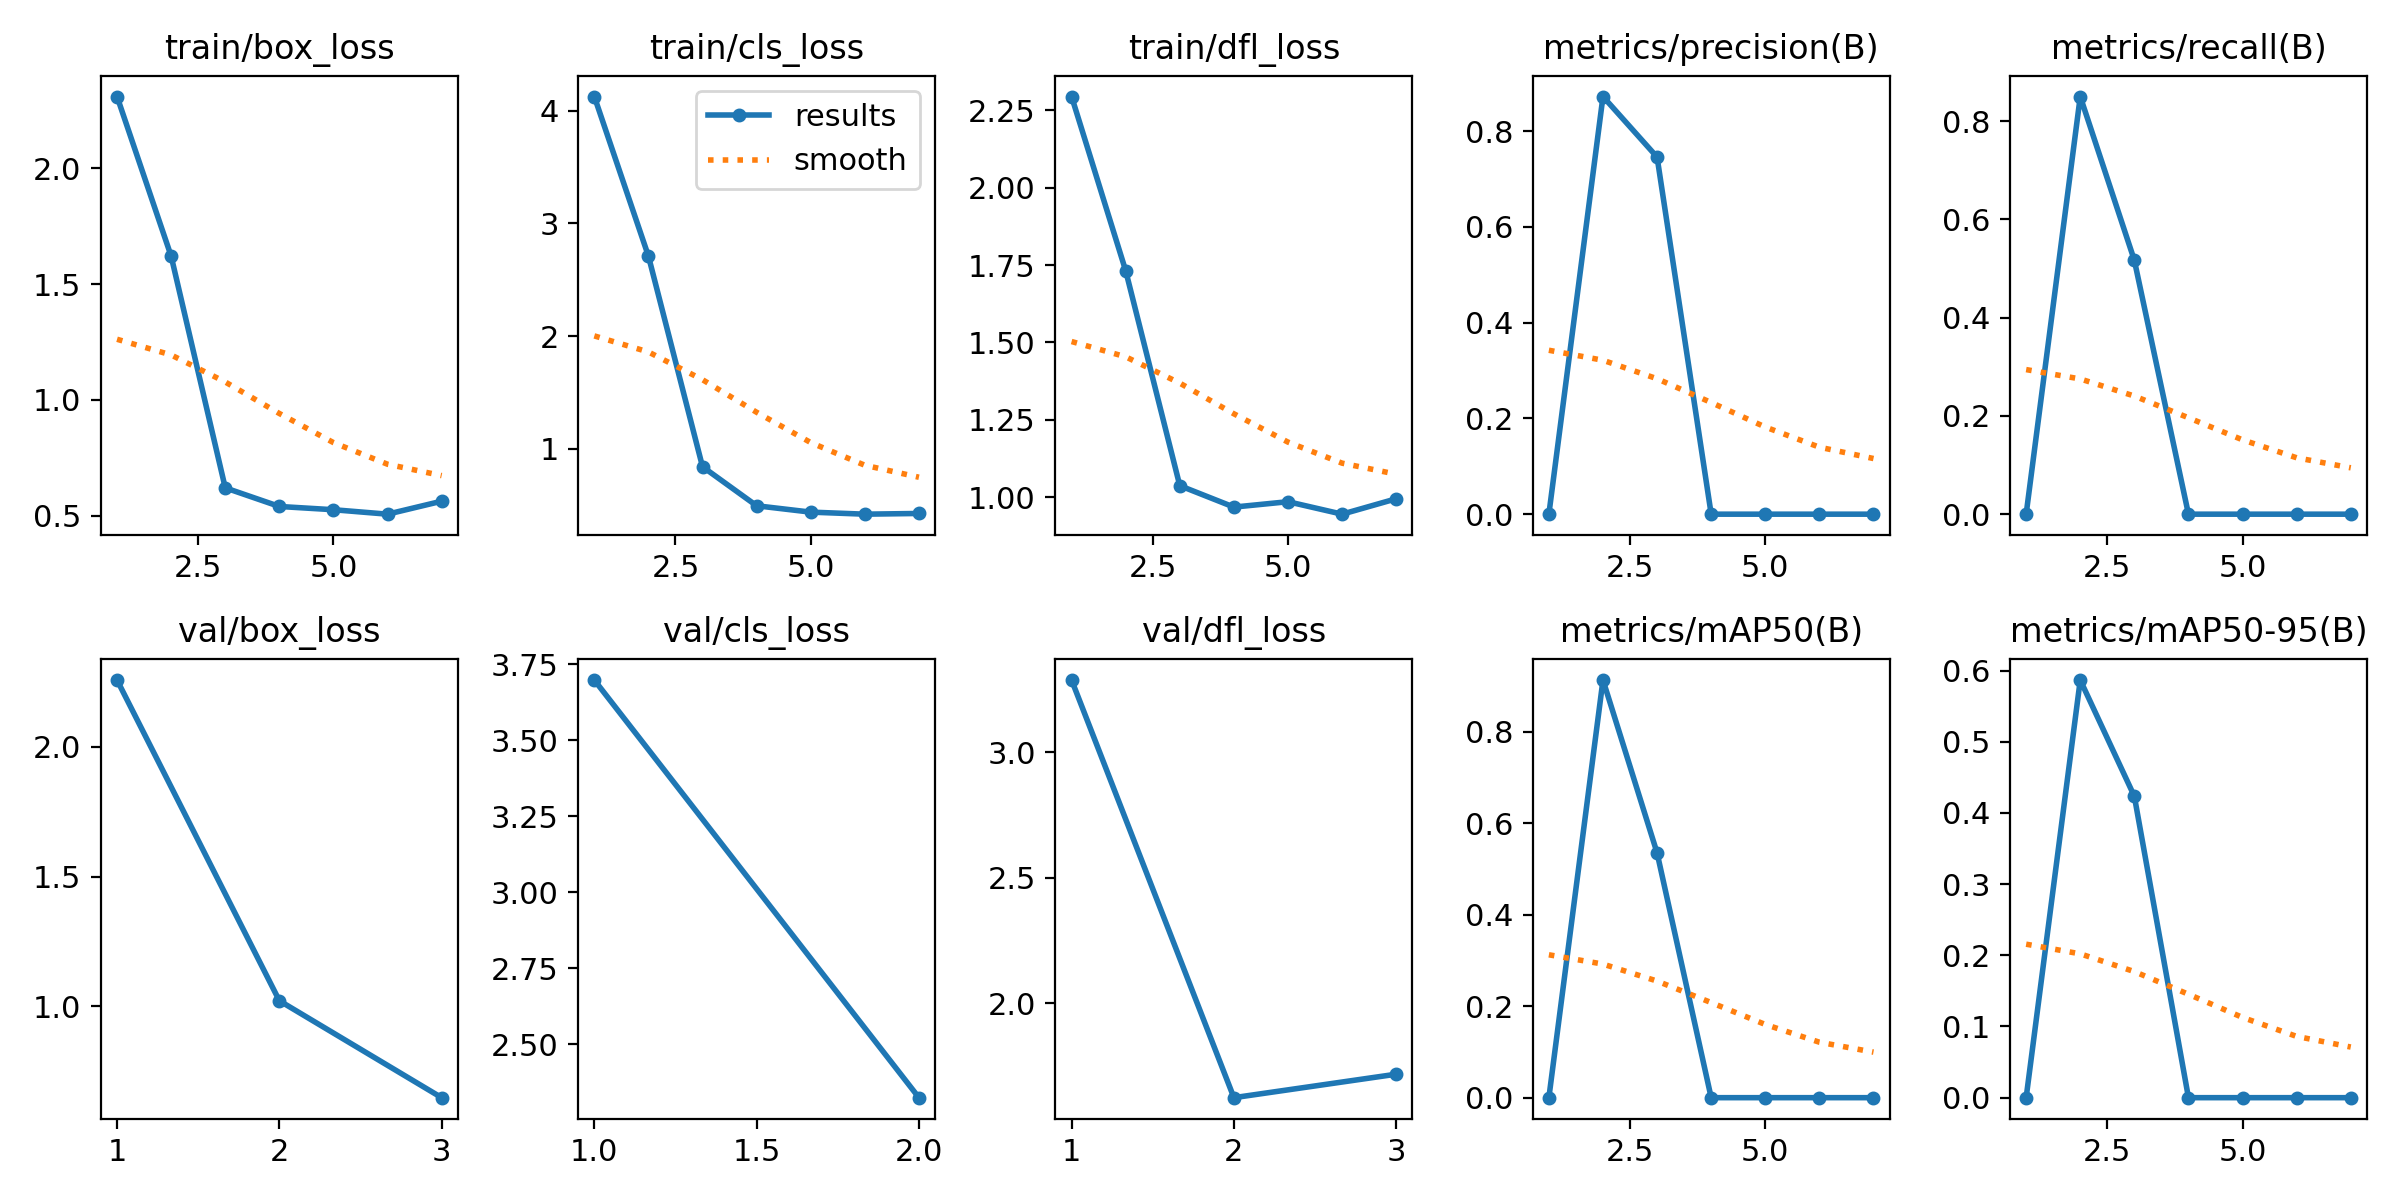

The table this chart was drawn from, first rows:
epoch, time, train/box_loss, train/cls_loss, train/dfl_loss, metrics/precision(B), metrics/recall(B), metrics/mAP50(B), metrics/mAP50-95(B), val/box_loss, val/cls_loss, val/dfl_loss, lr/pg0, lr/pg1, lr/pg2
1, 6.012, 2.311, 4.126, 2.294, 0, 0, 0, 0, 2.257, 3.698, 3.288, 0.0001334, 0.0001334, 0.0001334
2, 8.623, 1.621, 2.71, 1.731, 0.872, 0.85, 0.9135, 0.5867, 1.021, 2.324, 1.624, 0.0002806, 0.0002806, 0.0002806
3, 12.08, 0.6201, 0.841, 1.038, 0.7456, 0.5167, 0.5354, 0.4234, 0.648, inf, 1.717, 0.0004248, 0.0004248, 0.0004248
4, 14.69, 0.5397, 0.4947, 0.9687, 0, 0, 0, 0, nan, nan, nan, 0.0005661, 0.0005661, 0.0005661
5, 17.48, 0.5256, 0.4383, 0.986, 0, 0, 0, 0, nan, nan, nan, 0.0007044, 0.0007044, 0.0007044
6, 20.86, 0.5064, 0.4201, 0.9458, 0, 0, 0, 0, nan, nan, nan, 0.0008398, 0.0008398, 0.0008398
7, 24.44, 0.5625, 0.4264, 0.9955, 0, 0, 0, 0, nan, nan, nan, 0.0009721, 0.0009721, 0.0009721
